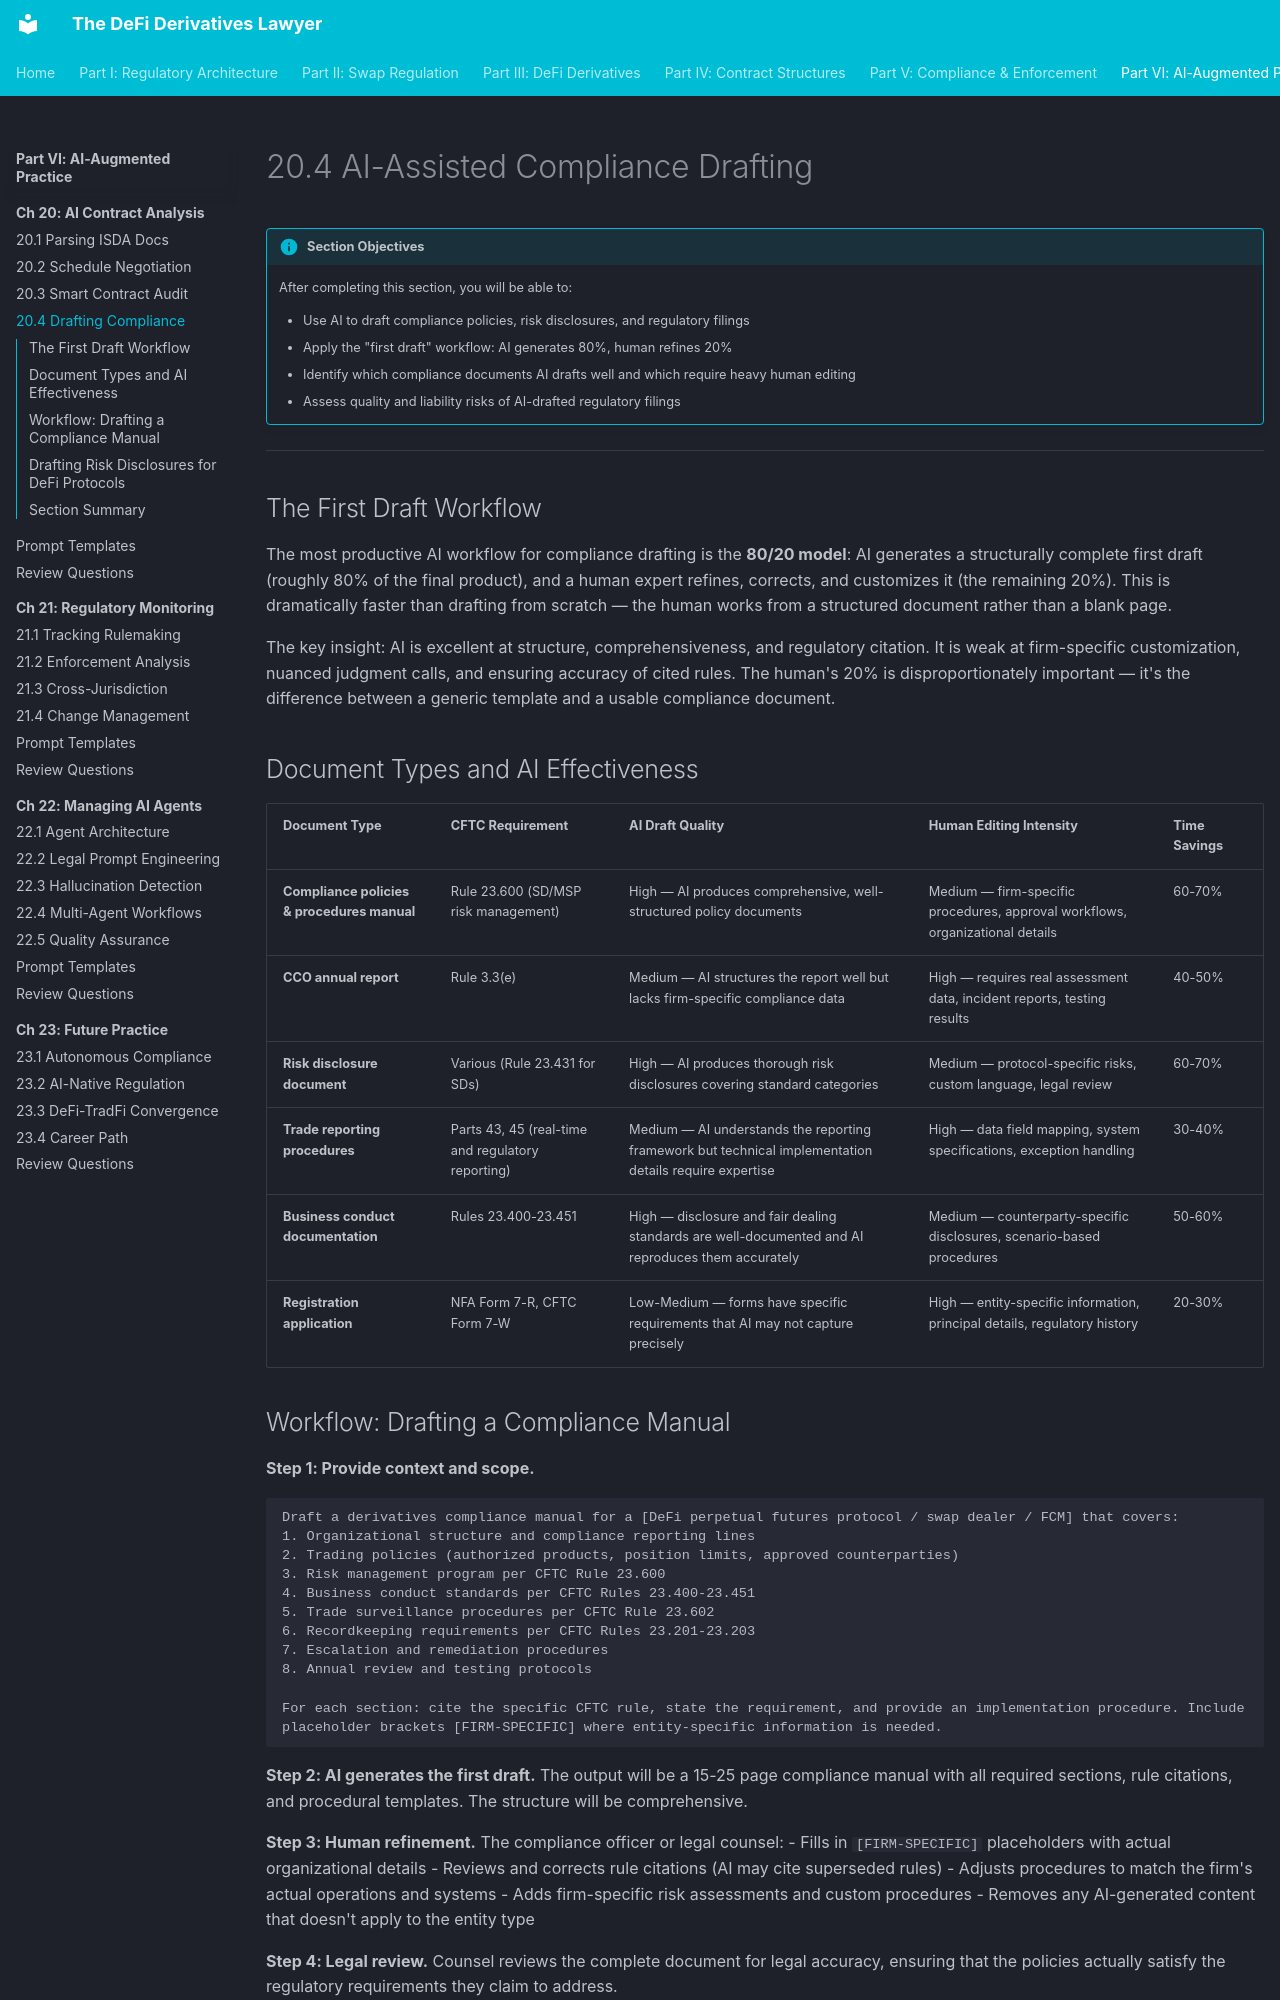

repository: Esoterics611/defi-derivatives-law · page: part-6-ai-augmented-practice/chapter-20-ai-contract-analysis/20.4-drafting-compliance/index.html · generator: mkdocs

# 20.4 AI-Assisted Compliance Drafting

!!! info "Section Objectives"
    After completing this section, you will be able to:

    - Use AI to draft compliance policies, risk disclosures, and regulatory filings
    - Apply the "first draft" workflow: AI generates 80%, human refines 20%
    - Identify which compliance documents AI drafts well and which require heavy human editing
    - Assess quality and liability risks of AI-drafted regulatory filings

---

## The First Draft Workflow

The most productive AI workflow for compliance drafting is the **80/20 model**: AI generates a structurally complete first draft (roughly 80% of the final product), and a human expert refines, corrects, and customizes it (the remaining 20%). This is dramatically faster than drafting from scratch — the human works from a structured document rather than a blank page.

The key insight: AI is excellent at structure, comprehensiveness, and regulatory citation. It is weak at firm-specific customization, nuanced judgment calls, and ensuring accuracy of cited rules. The human's 20% is disproportionately important — it's the difference between a generic template and a usable compliance document.

## Document Types and AI Effectiveness

| Document Type | CFTC Requirement | AI Draft Quality | Human Editing Intensity | Time Savings |
|-------------- |-----------------|-----------------|------------------------|-------------|
| **Compliance policies & procedures manual** | Rule 23.600 (SD/MSP risk management) | High — AI produces comprehensive, well-structured policy documents | Medium — firm-specific procedures, approval workflows, organizational details | 60-70% |
| **CCO annual report** | Rule 3.3(e) | Medium — AI structures the report well but lacks firm-specific compliance data | High — requires real assessment data, incident reports, testing results | 40-50% |
| **Risk disclosure document** | Various (Rule 23.431 for SDs) | High — AI produces thorough risk disclosures covering standard categories | Medium — protocol-specific risks, custom language, legal review | 60-70% |
| **Trade reporting procedures** | Parts 43, 45 (real-time and regulatory reporting) | Medium — AI understands the reporting framework but technical implementation details require expertise | High — data field mapping, system specifications, exception handling | 30-40% |
| **Business conduct documentation** | Rules 23.400-23.451 | High — disclosure and fair dealing standards are well-documented and AI reproduces them accurately | Medium — counterparty-specific disclosures, scenario-based procedures | 50-60% |
| **Registration application** | NFA Form 7-R, CFTC Form 7-W | Low-Medium — forms have specific requirements that AI may not capture precisely | High — entity-specific information, principal details, regulatory history | 20-30% |

## Workflow: Drafting a Compliance Manual

**Step 1: Provide context and scope.**
```
Draft a derivatives compliance manual for a [DeFi perpetual futures protocol / swap dealer / FCM] that covers:
1. Organizational structure and compliance reporting lines
2. Trading policies (authorized products, position limits, approved counterparties)
3. Risk management program per CFTC Rule 23.600
4. Business conduct standards per CFTC Rules 23.400-23.451
5. Trade surveillance procedures per CFTC Rule 23.602
6. Recordkeeping requirements per CFTC Rules 23.201-23.203
7. Escalation and remediation procedures
8. Annual review and testing protocols

For each section: cite the specific CFTC rule, state the requirement, and provide an implementation procedure. Include placeholder brackets [FIRM-SPECIFIC] where entity-specific information is needed.
```

**Step 2: AI generates the first draft.** The output will be a 15-25 page compliance manual with all required sections, rule citations, and procedural templates. The structure will be comprehensive.

**Step 3: Human refinement.** The compliance officer or legal counsel:
- Fills in `[FIRM-SPECIFIC]` placeholders with actual organizational details
- Reviews and corrects rule citations (AI may cite superseded rules)
- Adjusts procedures to match the firm's actual operations and systems
- Adds firm-specific risk assessments and custom procedures
- Removes any AI-generated content that doesn't apply to the entity type

**Step 4: Legal review.** Counsel reviews the complete document for legal accuracy, ensuring that the policies actually satisfy the regulatory requirements they claim to address.
